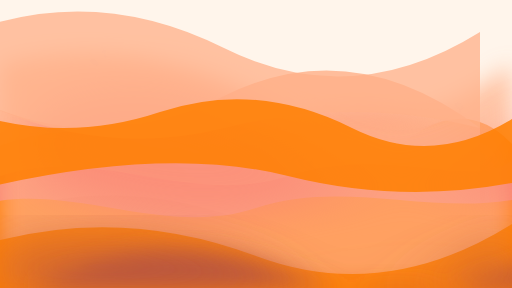
t = 0.00 s
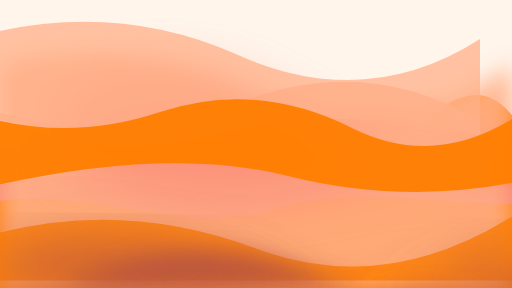
t = 1.75 s
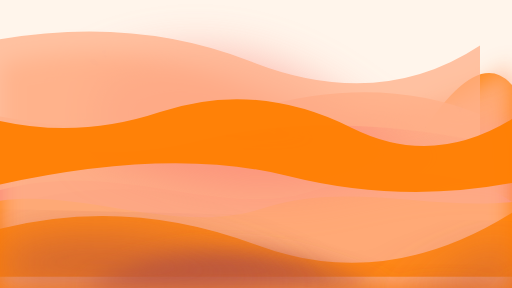
t = 3.38 s
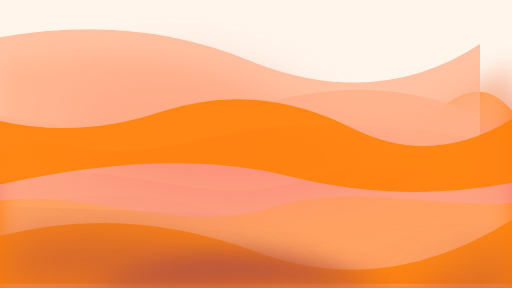
t = 5.00 s
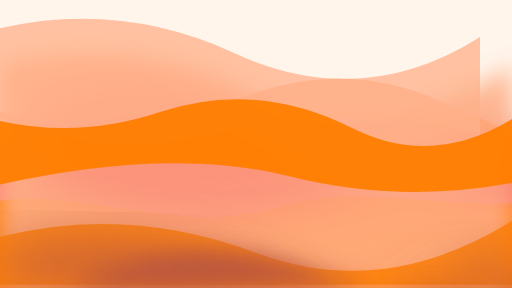
t = 6.75 s
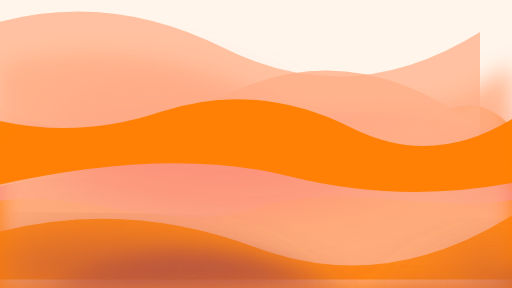
t = 8.00 s

The animated SVG that drew these frames (rendered in a browser with its animation timeline set to each time). Animation: 16 SMIL elements (animate=8,animateTransform=8); one cycle of 10.00 s, repeats indefinitely.

<?xml version="1.0" encoding="UTF-8"?>
<svg viewBox="0 0 1600 900" xmlns="http://www.w3.org/2000/svg" preserveAspectRatio="xMidYMid slice">
  <defs>
    <filter id="bM" x="-50%" y="-50%" width="200%" height="200%">
      <feGaussianBlur stdDeviation="35"/>
    </filter>
    <filter id="bH" x="-50%" y="-50%" width="200%" height="200%">
      <feGaussianBlur stdDeviation="75"/>
    </filter>
    <filter id="tx" x="0" y="0" width="100%" height="100%">
      <feTurbulence baseFrequency="0.008" numOctaves="3" result="n"/>
      <feColorMatrix type="matrix" values="1 0 0 0 0  0 1 0 0 0  0 0 1 0 0  0 0 0 0.06 0" in="n" result="c"/>
      <feBlend in="SourceGraphic" in2="c" mode="overlay"/>
    </filter>
  </defs>
  
  <rect width="1600" height="900" fill="#FFF5EB"/>
  
  <path fill="#B85440" opacity="0.85" filter="url(#bH)" d="M-100,600 Q200,400 500,650 T1100,600 T1700,700 V900 H-100 Z">
    <animate attributeName="d" values="M-100,600 Q200,400 500,650 T1100,600 T1700,700 V900 H-100 Z;M-100,650 Q400,350 700,700 T1300,550 T1700,650 V900 H-100 Z;M-100,600 Q200,400 500,650 T1100,600 T1700,700 V900 H-100 Z" dur="10s" repeatCount="indefinite"/>
    <animateTransform attributeName="transform" type="translate" values="-50,0; 50,0; -50,0" dur="8s" repeatCount="indefinite"/>
  </path>
  
  <path fill="#FF7F00" opacity="0.9" d="M-100,500 Q300,300 600,550 T1200,500 T1700,600 V900 H-100 Z">
    <animate attributeName="d" values="M-100,500 Q300,300 600,550 T1200,500 T1700,600 V900 H-100 Z;M-100,550 Q400,250 700,600 T1300,450 T1700,550 V900 H-100 Z;M-100,500 Q300,300 600,550 T1200,500 T1700,600 V900 H-100 Z" dur="7s" repeatCount="indefinite"/>
  </path>
  
  <path fill="#FA8072" opacity="0.9" filter="url(#bM)" d="M-100,400 Q400,600 800,400 T1600,500 V900 H-100 Z">
    <animate attributeName="d" values="M-100,400 Q400,600 800,400 T1600,500 V900 H-100 Z;M-100,450 Q500,550 900,450 T1600,400 V900 H-100 Z;M-100,400 Q400,600 800,400 T1600,500 V900 H-100 Z" dur="9s" repeatCount="indefinite"/>
    <animateTransform attributeName="transform" type="translate" values="0,20; 0,-20; 0,20" dur="6s" repeatCount="indefinite"/>
  </path>
  
  <path fill="#FFB088" opacity="0.8" d="M-100,300 Q300,500 700,300 T1500,400 V900 H-100 Z">
    <animate attributeName="d" values="M-100,300 Q300,500 700,300 T1500,400 V900 H-100 Z;M-100,350 Q400,450 800,350 T1500,350 V900 H-100 Z;M-100,300 Q300,500 700,300 T1500,400 V900 H-100 Z" dur="8s" repeatCount="indefinite"/>
  </path>
  
  <path fill="#B85440" opacity="0.75" d="M-100,700 Q400,500 900,750 T1700,650 V900 H-100 Z">
    <animateTransform attributeName="transform" type="translate" values="0,0; 30,-30; 0,0" dur="5s" repeatCount="indefinite"/>
  </path>
  
  <path fill="#FA8072" opacity="0.85" d="M0,550 C300,450 600,650 900,550 S1500,600 1600,500 V900 H0 Z">
    <animate attributeName="d" values="M0,550 C300,450 600,650 900,550 S1500,600 1600,500 V900 H0 Z;M0,600 C400,500 700,700 1000,600 S1500,550 1600,650 V900 H0 Z;M0,550 C300,450 600,650 900,550 S1500,600 1600,500 V900 H0 Z" dur="6s" repeatCount="indefinite"/>
  </path>
  
  <path fill="#FF7F00" opacity="0.95" d="M-100,650 C200,550 500,750 800,650 S1400,700 1700,600 V900 H-100 Z">
    <animateTransform attributeName="transform" type="scale" values="1,1; 1.1,1; 1,1" dur="4s" repeatCount="indefinite" additive="sum" origin="800 450"/>
  </path>
  
  <path fill="#FFB088" opacity="0.7" filter="url(#bM)" d="M0,200 Q400,100 800,300 T1600,200 V900 H0 Z">
    <animate attributeName="opacity" values="0.7;0.95;0.7" dur="5s" repeatCount="indefinite"/>
  </path>
  
  <path fill="#FA8072" opacity="0.6" filter="url(#bH)" d="M200,300 Q600,100 1000,400 T1800,300 V600 Q1400,500 1000,600 T200,500 Z">
    <animateTransform attributeName="transform" type="translate" values="-100,50; 100,-50; -100,50" dur="7s" repeatCount="indefinite"/>
  </path>
  
  <path fill="#FF7F00" opacity="0.8" d="M0,750 Q400,650 800,800 T1600,700 V900 H0 Z">
    <animateTransform attributeName="transform" type="translate" values="0,0; 0,-40; 0,0" dur="6s" repeatCount="indefinite"/>
  </path>
  
  <path fill="#B85440" opacity="0.9" filter="url(#bM)" d="M200,900 Q600,700 1000,850 T1800,800 V900 H200 Z">
    <animateTransform attributeName="transform" type="translate" values="-100,0; 100,0; -100,0" dur="9s" repeatCount="indefinite"/>
  </path>
  
  <path fill="#FFB088" opacity="0.75" d="M-100,100 Q300,-50 700,150 T1500,100 V400 Q1100,300 700,400 T-100,300 Z">
    <animate attributeName="d" values="M-100,100 Q300,-50 700,150 T1500,100 V400 Q1100,300 700,400 T-100,300 Z;M-100,150 Q400,50 800,200 T1500,150 V450 Q1000,350 600,450 T-100,350 Z;M-100,100 Q300,-50 700,150 T1500,100 V400 Q1100,300 700,400 T-100,300 Z" dur="8s" repeatCount="indefinite"/>
  </path>
  
  <path fill="#FF7F00" opacity="0.85" d="M-100,350 Q200,450 500,350 T1100,400 T1700,300 V550 Q1300,650 900,550 T-100,600 Z">
    <animate attributeName="opacity" values="0.85;1;0.85" dur="5s" repeatCount="indefinite"/>
  </path>
  
  <path fill="#B85440" opacity="0.8" filter="url(#bH)" d="M0,800 Q400,700 800,850 T1600,750 V900 H0 Z">
    <animateTransform attributeName="transform" type="rotate" values="0 800 900; 2 800 900; 0 800 900" dur="10s" repeatCount="indefinite"/>
  </path>
  
  <rect width="1600" height="900" fill="transparent" filter="url(#tx)" opacity="0.08" pointer-events="none"/>
</svg>
